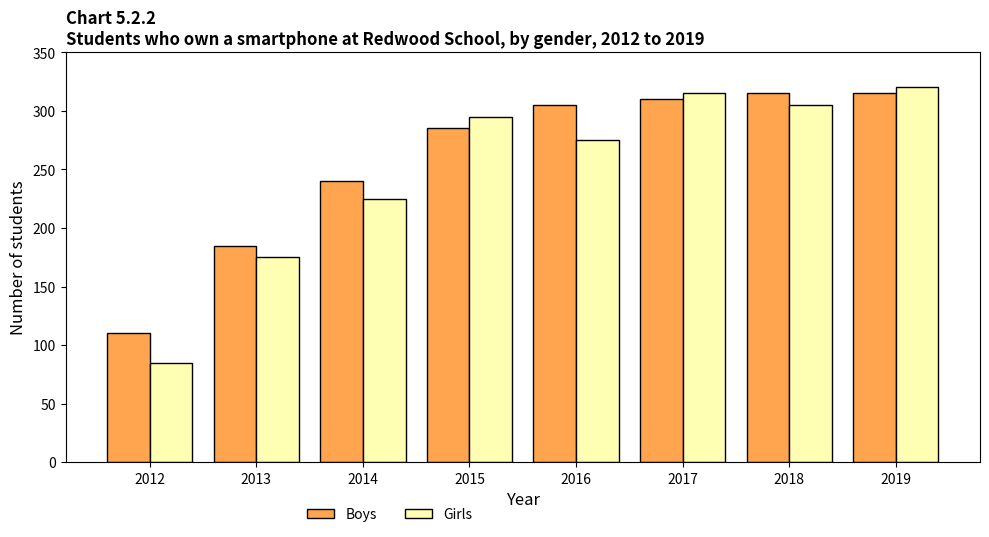

Python code for this plot:
import matplotlib.pyplot as plt
import numpy as np

# Data
years = np.arange(2012, 2020)
boys =   [110, 185, 240, 285, 305, 310, 315, 315]
girls =  [85, 175, 225, 295, 275, 315, 305, 320]

bar_width = 0.4
index = np.arange(len(years))

plt.figure(figsize=(10, 6))

# Bars
plt.bar(index, boys, bar_width, color='#FFA54F', label='Boys', edgecolor='black')
plt.bar(index + bar_width, girls, bar_width, color='#FFFFB3', label='Girls', edgecolor='black')

# Titles and labels
plt.title('Chart 5.2.2\nStudents who own a smartphone at Redwood School, by gender, 2012 to 2019', 
          loc='left', fontsize=12, fontweight='bold')
plt.xlabel('Year', fontsize=12)
plt.ylabel('Number of students', fontsize=12)
plt.xticks(index + bar_width / 2, years)
plt.yticks(np.arange(0, 351, 50))

# Legend
plt.legend(loc='upper left', bbox_to_anchor=(0.25, -0.08), ncol=2, frameon=False)

# Layout and save
plt.tight_layout(rect=[0, 0.03, 1, 0.95])
plt.savefig('redwood_school_smartphones.png')
plt.close()
